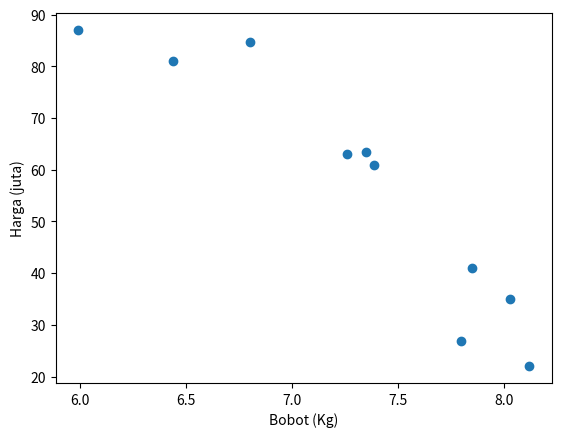

Python code for this plot:
import matplotlib.pyplot as plt

x = [8.12, 7.35, 6.8, 7.26,7.85,5.99,7.39,7.8,8.03,6.44]
y = [22,63.5,84.7,63,41,87,61,26.8,35,81]

plt.scatter(x,y)
plt.xlabel("Bobot (Kg)")
plt.ylabel("Harga (juta)")
plt.show()